Labelled photos from "processed", an image-classification folder in Shivamm638/IADAI201-2505469-Shivam. The possible labels are: empty, occupied.

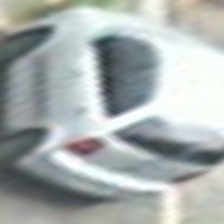
Label: occupied

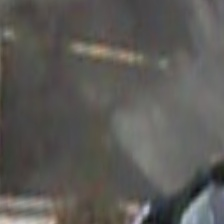
Label: empty

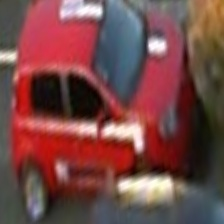
Label: occupied

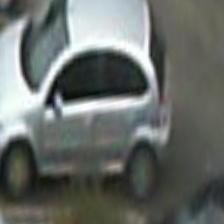
Label: occupied

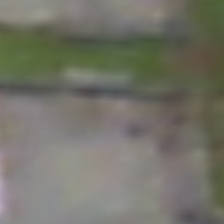
Label: empty

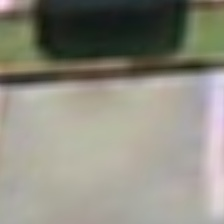
Label: empty
